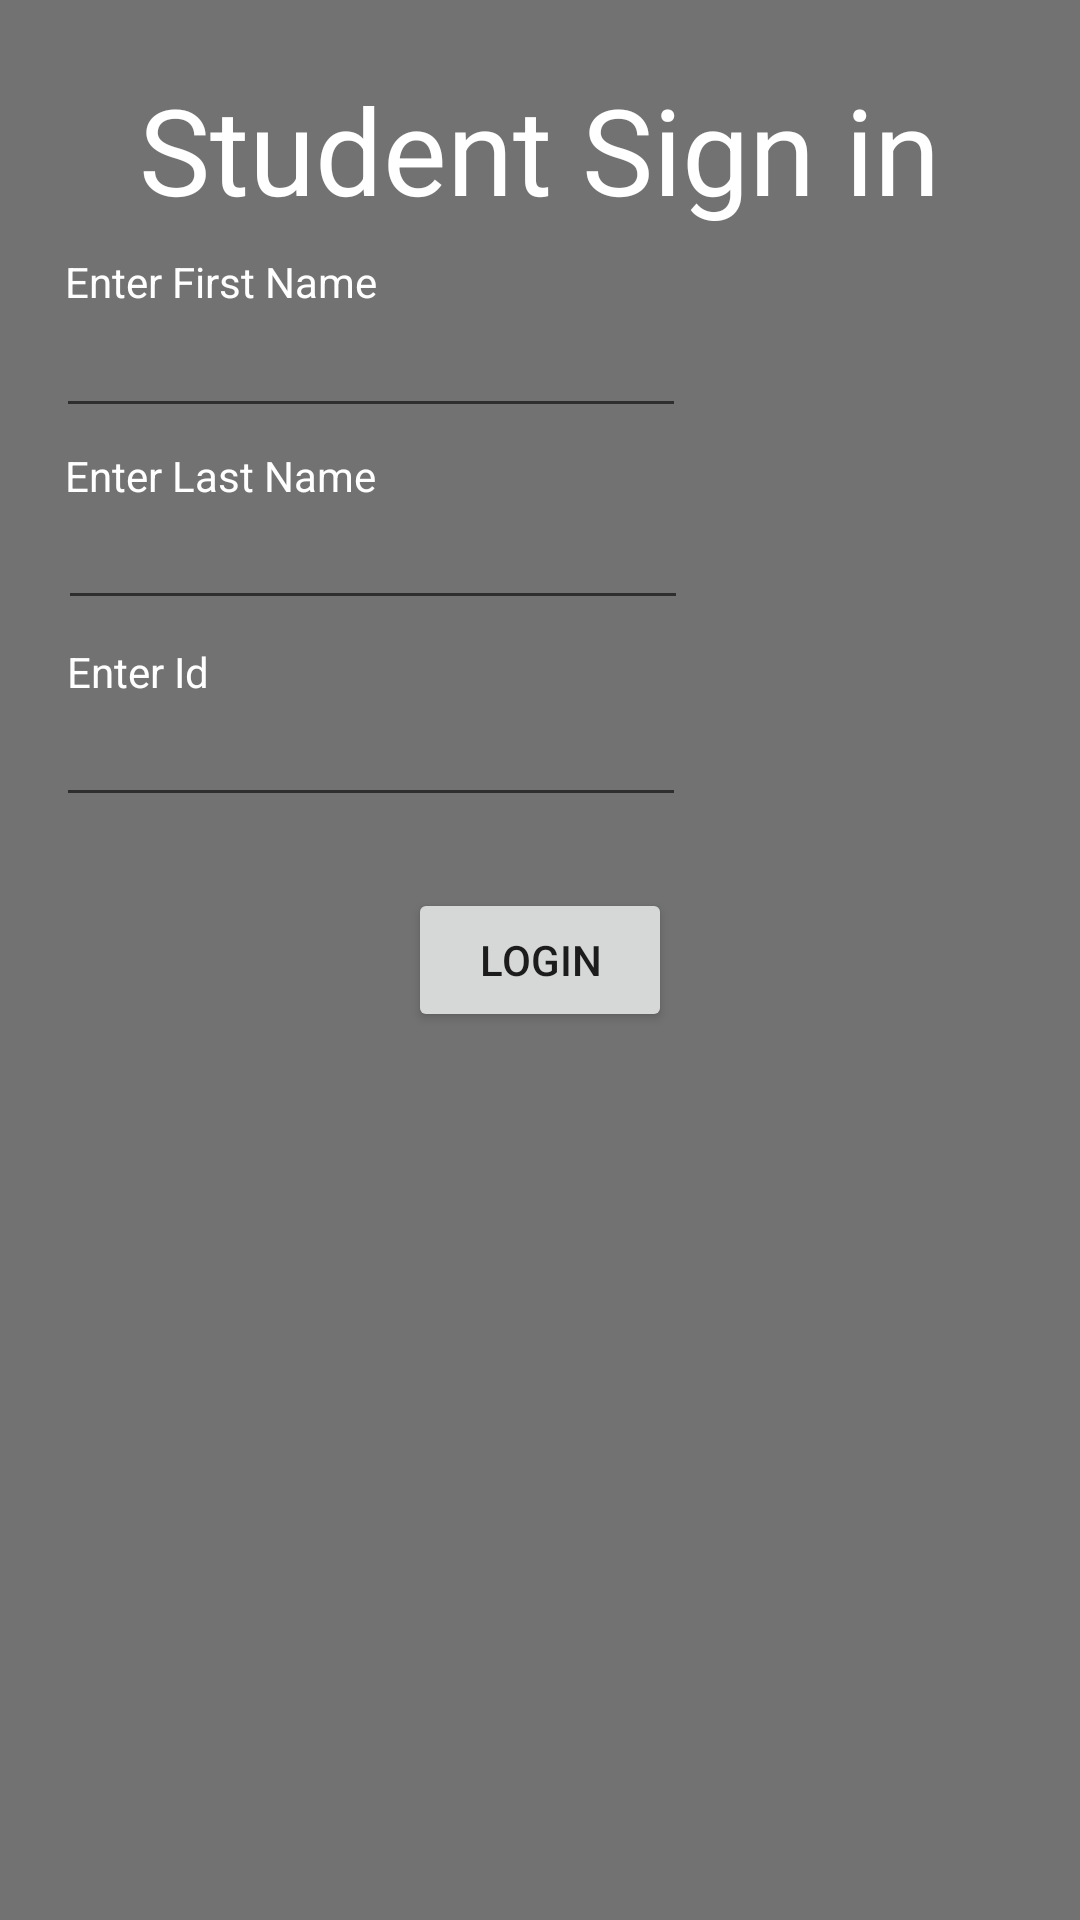

This screen was rendered from an Android layout file. Write that file and the resources it references.
<!-- AndroidManifest.xml: application theme Theme.StudentsTeachersProject -->
<!-- res/layout/activity_student_check_screen.xml -->
<?xml version="1.0" encoding="utf-8"?>

<androidx.constraintlayout.widget.ConstraintLayout xmlns:android="http://schemas.android.com/apk/res/android"
    xmlns:app="http://schemas.android.com/apk/res-auto"
    xmlns:tools="http://schemas.android.com/tools"
    android:layout_width="match_parent"
    android:background="#8D000000"
    android:layout_height="match_parent">

    <TextView
        android:id="@+id/tv_enter_id_student"
        android:layout_width="wrap_content"
        android:layout_height="wrap_content"
        android:text="Enter Id"
        android:textColor="@color/white"
        app:layout_constraintBottom_toBottomOf="parent"
        app:layout_constraintEnd_toEndOf="parent"
        app:layout_constraintHorizontal_bias="0.071"
        app:layout_constraintStart_toStartOf="parent"
        app:layout_constraintTop_toTopOf="parent"
        app:layout_constraintVertical_bias="0.345" />

    <TextView
        android:id="@+id/sign_in_student"
        android:layout_width="wrap_content"
        android:layout_height="wrap_content"
        android:text="Student Sign in"
        android:textColor="@color/white"
        android:textSize="40dp"
        app:layout_constraintBottom_toBottomOf="parent"
        app:layout_constraintEnd_toEndOf="parent"
        app:layout_constraintHorizontal_bias="0.498"
        app:layout_constraintStart_toStartOf="parent"
        app:layout_constraintTop_toTopOf="parent"
        app:layout_constraintVertical_bias="0.039" />

    <EditText
        android:id="@+id/et_student_name"
        android:layout_width="wrap_content"
        android:layout_height="wrap_content"
        android:ems="10"
        android:inputType="textPersonName"
        android:text=""
        android:textColor="@color/white"
        app:layout_constraintBottom_toBottomOf="parent"
        app:layout_constraintEnd_toEndOf="parent"
        app:layout_constraintHorizontal_bias="0.124"
        app:layout_constraintStart_toStartOf="parent"
        app:layout_constraintTop_toTopOf="parent"
        app:layout_constraintVertical_bias="0.169" />

    <EditText
        android:id="@+id/et_student_last_name"
        android:layout_width="wrap_content"
        android:layout_height="wrap_content"
        android:ems="10"
        android:inputType="textPersonName"
        android:text=""
        android:textColor="@color/white"
        app:layout_constraintBottom_toBottomOf="parent"
        app:layout_constraintEnd_toEndOf="parent"
        app:layout_constraintHorizontal_bias="0.129"
        app:layout_constraintStart_toStartOf="parent"
        app:layout_constraintTop_toTopOf="parent"
        app:layout_constraintVertical_bias="0.276" />

    <EditText
        android:id="@+id/et_student_id"
        android:layout_width="wrap_content"
        android:layout_height="wrap_content"
        android:ems="10"
        android:inputType="textPersonName"
        android:text=""
        android:textColor="@color/white"
        app:layout_constraintBottom_toBottomOf="parent"
        app:layout_constraintEnd_toEndOf="parent"
        app:layout_constraintHorizontal_bias="0.124"
        app:layout_constraintStart_toStartOf="parent"
        app:layout_constraintTop_toTopOf="parent"
        app:layout_constraintVertical_bias="0.386"
        tools:layout_editor_absoluteY="216dp" />

    <TextView
        android:id="@+id/tv_enter_last_name_student"
        android:layout_width="wrap_content"
        android:layout_height="wrap_content"
        android:text="Enter Last Name"
        android:textColor="@color/white"
        app:layout_constraintBottom_toBottomOf="parent"
        app:layout_constraintEnd_toEndOf="parent"
        app:layout_constraintHorizontal_bias="0.084"
        app:layout_constraintStart_toStartOf="parent"
        app:layout_constraintTop_toTopOf="parent"
        app:layout_constraintVertical_bias="0.24" />

    <TextView
        android:id="@+id/tv_enter_name_student"
        android:layout_width="wrap_content"
        android:layout_height="wrap_content"
        android:text="Enter First Name"
        android:textColor="@color/white"
        app:layout_constraintBottom_toBottomOf="parent"
        app:layout_constraintEnd_toEndOf="parent"
        app:layout_constraintHorizontal_bias="0.084"
        app:layout_constraintStart_toStartOf="parent"
        app:layout_constraintTop_toTopOf="parent"
        app:layout_constraintVertical_bias="0.136" />

    <Button
        android:id="@+id/btn_login_student"
        android:layout_width="wrap_content"
        android:layout_height="wrap_content"
        android:text="Login"
        app:layout_constraintBottom_toBottomOf="parent"
        app:layout_constraintEnd_toEndOf="parent"
        app:layout_constraintStart_toStartOf="parent"
        app:layout_constraintTop_toTopOf="parent" />

</androidx.constraintlayout.widget.ConstraintLayout>
<!-- resources referenced by this layout -->
<resources>
  <style name="Theme.StudentsTeachersProject" parent="Theme.MaterialComponents.DayNight.DarkActionBar">
          
          <item name="colorPrimary">@color/purple_500</item>
          <item name="colorPrimaryVariant">@color/purple_700</item>
          <item name="colorOnPrimary">@color/white</item>
          
          <item name="colorSecondary">@color/teal_200</item>
          <item name="colorSecondaryVariant">@color/teal_700</item>
          <item name="colorOnSecondary">@color/black</item>
          
          <item name="android:statusBarColor" tools:targetApi="l">?attr/colorPrimaryVariant</item>
          
      </style>
  <!-- not gathered from this repository: default colours our renderer supplied (Android Studio template values) -->
  <color name="purple_500">#FF6200EE</color>
  <color name="purple_700">#FF3700B3</color>
  <color name="teal_200">#FF03DAC5</color>
  <color name="teal_700">#FF018786</color>
  <color name="black">#FF000000</color>
  <color name="white">#FFFFFFFF</color>
</resources>
